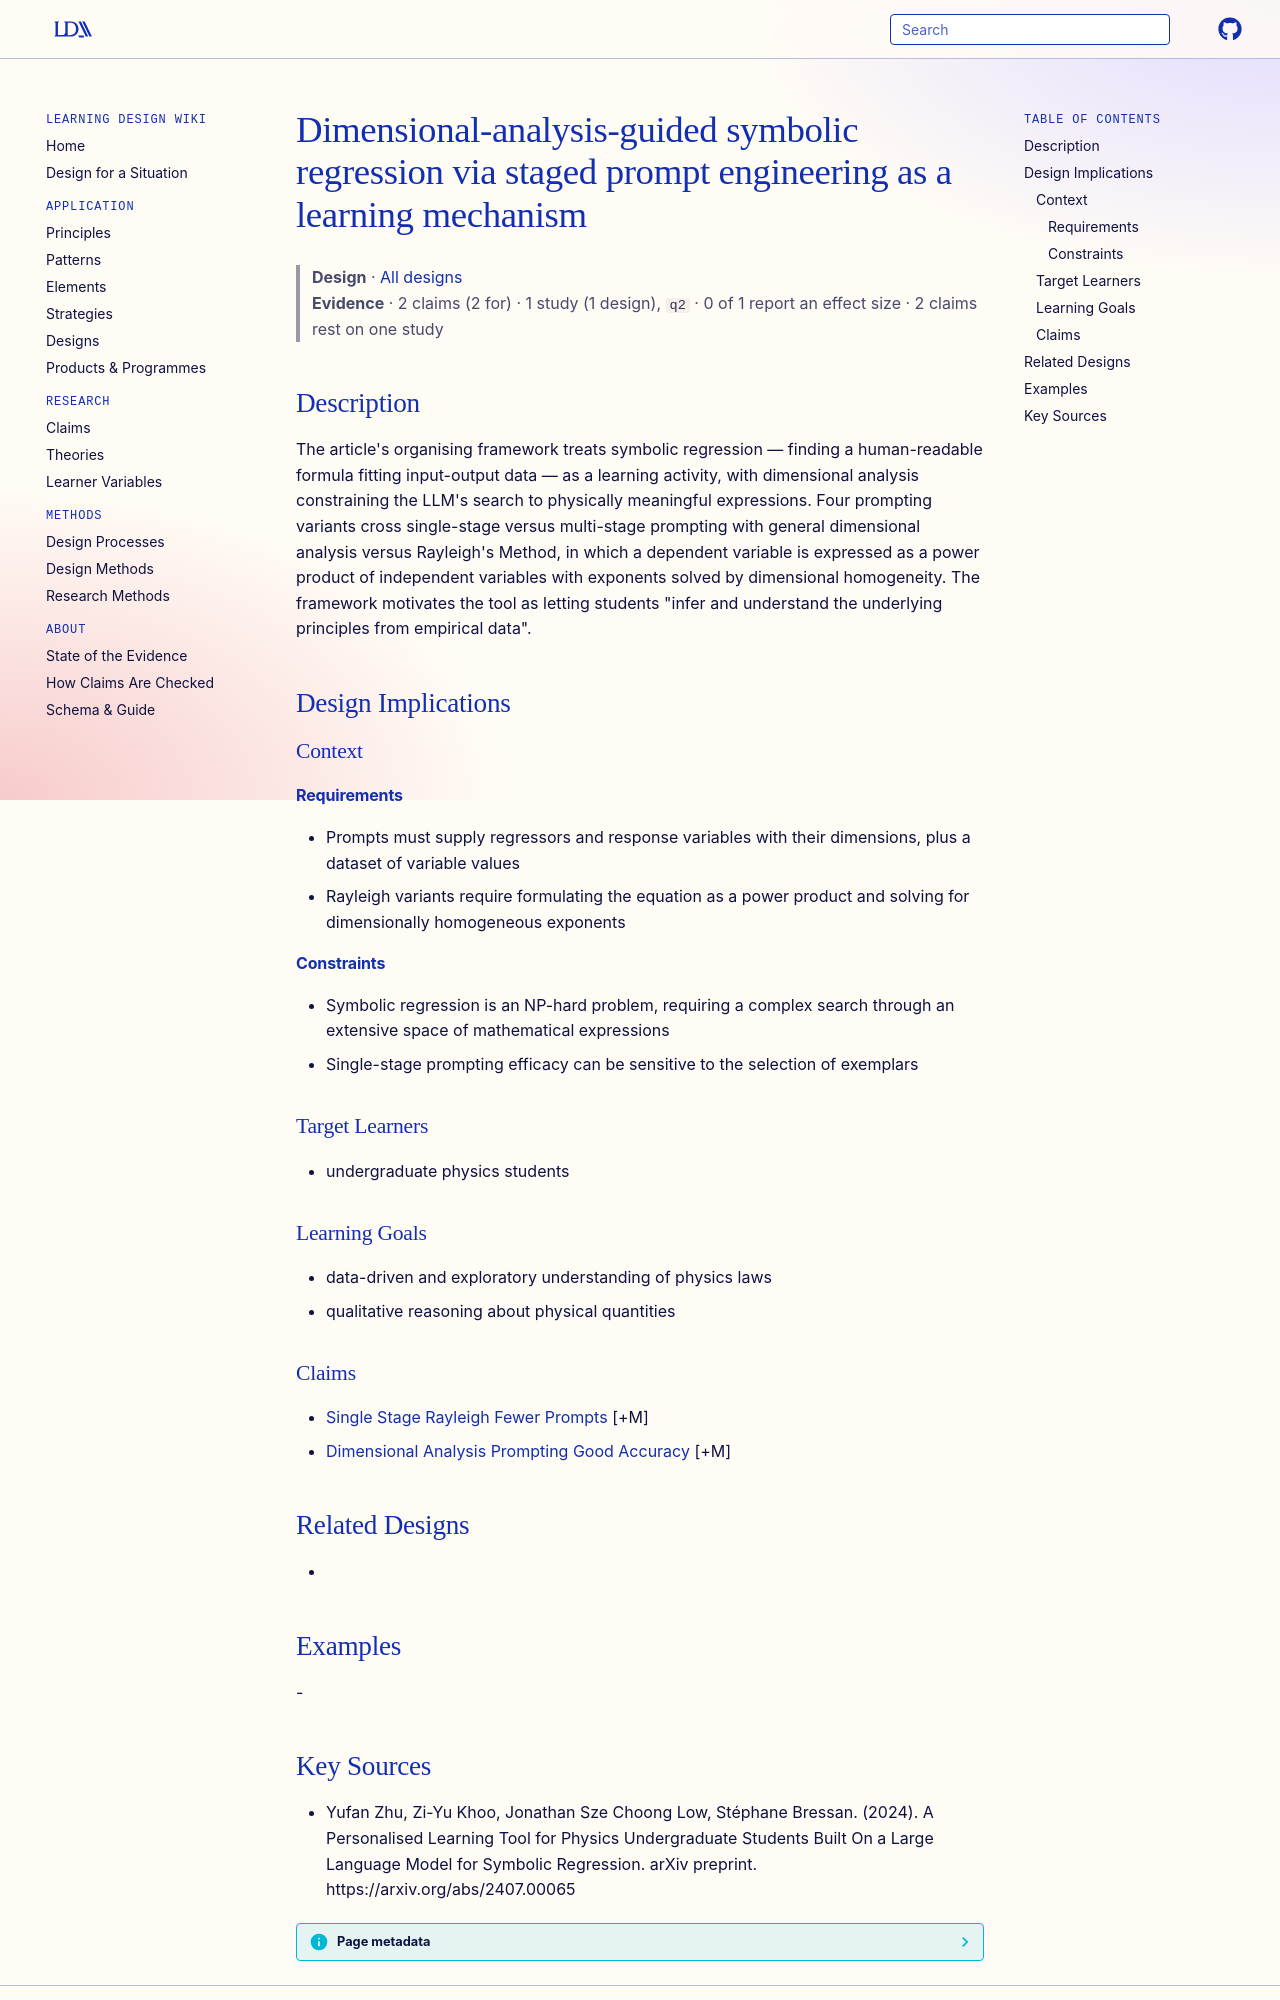

repository: Learning-Design-Alliance/learning-wiki · page: designs/dimensional-analysis-symbolic-regression-prompting-framework/index.html · generator: mkdocs

---
type: design
id: dimensional-analysis-symbolic-regression-prompting-framework
title: Dimensional-analysis-guided symbolic regression via staged prompt engineering as a learning mechanism
description: "The article's organising framework treats symbolic regression — finding a human-readable formula fitting input-output data — as a learning activity, with dimensional analysis constraining the LLM's search to physicall..."
status: review
generated:
  by: "process:settle-candidates"
  at: 2026-11-20
sources:
  - id: yufan-zhu-2024
    resource: "https://arxiv.org/abs/2407.00065"
    title: "Yufan Zhu, Zi-Yu Khoo, Jonathan Sze Choong Low, Stéphane Bressan. (2024). A Personalised Learning Tool for Physics Undergraduate Students Built On a Large Language Model for Symbolic Regression. arXiv preprint. https://arxiv.org/abs/2407.00065"
    author: Yufan Zhu, Zi-Yu Khoo, Jonathan Sze Choong Low, Stéphane Bressan
---

# Dimensional-analysis-guided symbolic regression via staged prompt engineering as a learning mechanism

> **Design** · [All designs](index.md)
> **Evidence** · 2 claims (2 for) · 1 study (1 design), `q2` · 0 of 1 report an effect size · 2 claims rest on one study

## Description
The article's organising framework treats symbolic regression — finding a human-readable formula fitting input-output data — as a learning activity, with dimensional analysis constraining the LLM's search to physically meaningful expressions. Four prompting variants cross single-stage versus multi-stage prompting with general dimensional analysis versus Rayleigh's Method, in which a dependent variable is expressed as a power product of independent variables with exponents solved by dimensional homogeneity. The framework motivates the tool as letting students "infer and understand the underlying principles from empirical data".

## Design Implications

### Context
#### Requirements
- Prompts must supply regressors and response variables with their dimensions, plus a dataset of variable values
- Rayleigh variants require formulating the equation as a power product and solving for dimensionally homogeneous exponents
#### Constraints
- Symbolic regression is an NP-hard problem, requiring a complex search through an extensive space of mathematical expressions
- Single-stage prompting efficacy can be sensitive to the selection of exemplars

### Target Learners
- undergraduate physics students

### Learning Goals
- data-driven and exploratory understanding of physics laws
- qualitative reasoning about physical quantities

### Claims
- [Single Stage Rayleigh Fewer Prompts](../claims/single-stage-rayleigh-fewer-prompts.md) [+M]
- [Dimensional Analysis Prompting Good Accuracy](../claims/dimensional-analysis-prompting-good-accuracy.md) [+M]

## Related Designs
- 

## Examples
-
